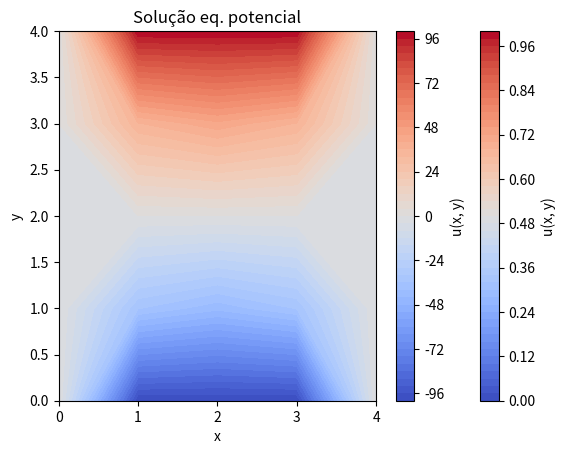

Recreate this plot in Python.
import numpy as np
import matplotlib.pyplot as plt

# Condições de contorno:
#u(x,3) = 1
#u(x,0) = 0
#u(0,y) = 0
#U(4,y) = 0

# Condições de contorno:
#u(x,3) = 1
#u(x,0) = 0
#u(0,y) = 0
#U(4,y) = 0

tam_y = 3
tam_x = 4

T = np.zeros([41,41])
linha  = np.shape(T)[0]
coluna = np.shape(T)[1]

T[-1, :] = 1  # Linha superior (y = 3) tem valor 1
T[:, 0] = 0   # Coluna esquerda (x = 0) tem valor 0
T[:, -1] = 0  # Coluna direita (x = 4) tem valor 0

erro = 10
tol  = 1e-3
X_old = np.ones([linha,coluna])

while tol < erro:
  X = np.copy(T)
  for i in range(1, linha-1):
    for j in range(1, coluna-1):
      T[i][j] = (T[i+1][j] + T[i-1][j] + T[i][j+1] + T[i][j-1])/4
  erro = np.linalg.norm(X_old - X)/np.linalg.norm(X)
  X_old = X

coord_x = np.linspace(0, tam_x, linha)
coord_y = np.linspace(0, tam_y, coluna)

# Visualização do resultado
plt.contourf(coord_x, coord_y, T, levels=50, cmap="coolwarm")
plt.colorbar(label='u(x, y)')
plt.xlabel('x')
plt.ylabel('y')
plt.title('Solução eq. calor')
plt.show()

tam_x = 4
tam_y = 4

U = np.zeros([5,5])
U[-1, :] = 100   # Linha inferior (y = tam_y) com valor 100
U[0, :] = -100   # Linha superior (y = 0) com valor -100
U[:, 0] = 0      # Coluna esquerda (x = 0) com valor 0
U[:, -1] = 0
linha  = np.shape(U)[0]
coluna = np.shape(U)[1]

erro = 10
tol  = 1e-3
X_old = np.ones([linha,coluna])

while tol < erro:
  X = np.copy(U)
  for i in range(1, linha-1):
    for j in range(1, coluna-1):
      U[i][j] = (U[i+1][j] + U[i-1][j] + U[i][j+1] + U[i][j-1])/4
  erro = np.linalg.norm(X_old - X)/np.linalg.norm(X)
  X_old = X

coord_x = np.linspace(0, tam_x, linha)
coord_y = np.linspace(0, tam_y, coluna)

# Visualização do resultado
plt.contourf(coord_x, coord_y, U, levels=50, cmap="coolwarm")
plt.colorbar(label='u(x, y)')
plt.xlabel('x')
plt.ylabel('y')
plt.title('Solução eq. potencial')
plt.show()

import numpy as np

A = np.array([[10, 0, 0, 100, 0, 0],
              [10, -100, 0, 0, 100, 0],
              [0, 0, 100, -100, 100, 0],
              [1, 1, 0, 0, 0, -1],
              [1, 0, 0, -1, -1, 0],
              [0, -1, 1, 0, -1, 0]], dtype = float)


b = np.array([10, 0, 0,0,0,0], dtype =float)
b_ajustado = b.reshape(-1,1)
n = len(b)
Ab = np.concatenate((A,b_ajustado), 1)


for j in range(n):
  # Encontrado os pivos
  pivo = A[j][j]
  linha_pivo = j
  for k in range(j+1, n):
    if abs(A[k][j]) > abs(A[linha_pivo][j]):
      pivo = A[k][j]
      linha_pivo = k

  # Mudando a linha do pivo com a linha atual
  if linha_pivo != j:
    Ab[[j, linha_pivo]] = Ab[[linha_pivo, j]]

  for i in range(j+1, n):
        multiplicador = Ab[i][j] / Ab[j][j]
        Ab[i] = Ab[i] - multiplicador * Ab[j]

x = np.zeros(n)

for i in range(n - 1, -1, -1):
  s = Ab[i][n]
  for j in range(i+1, n):
    s -= Ab[i][j] * x[j]

  x[i] = s/Ab[i][i]
for i in range(len(x)):
  print("Solução x_", i, ": ", x[i])

A = np.array([[8, 1, -1],
             [1, -7, 2],
             [2, 1, 9]])

b = np.array([8, -4, 12])

max = 100
x1 = 0
x2 = 0
x3 = 0
tol = 1e-6

for interacoes in range(max):
  x1_new = 10 + 4*x2 + 2*x3
  x2_new = (4*x1_new - 8*x2 - (1/40) * np.log(1 + x2*1e9) + 2*x3)/8
  x3_new = 4 + 2*x1_new + 2*x2_new


  x1 = x1_new
  x2 = x2_new
  x3 = x3_new

  if abs(x1_new - x1) < tol and abs(x2_new - x2) < tol and abs(x3_new - x3) < tol:
    break


print(x1, "  ", x2, "  ", x3)

